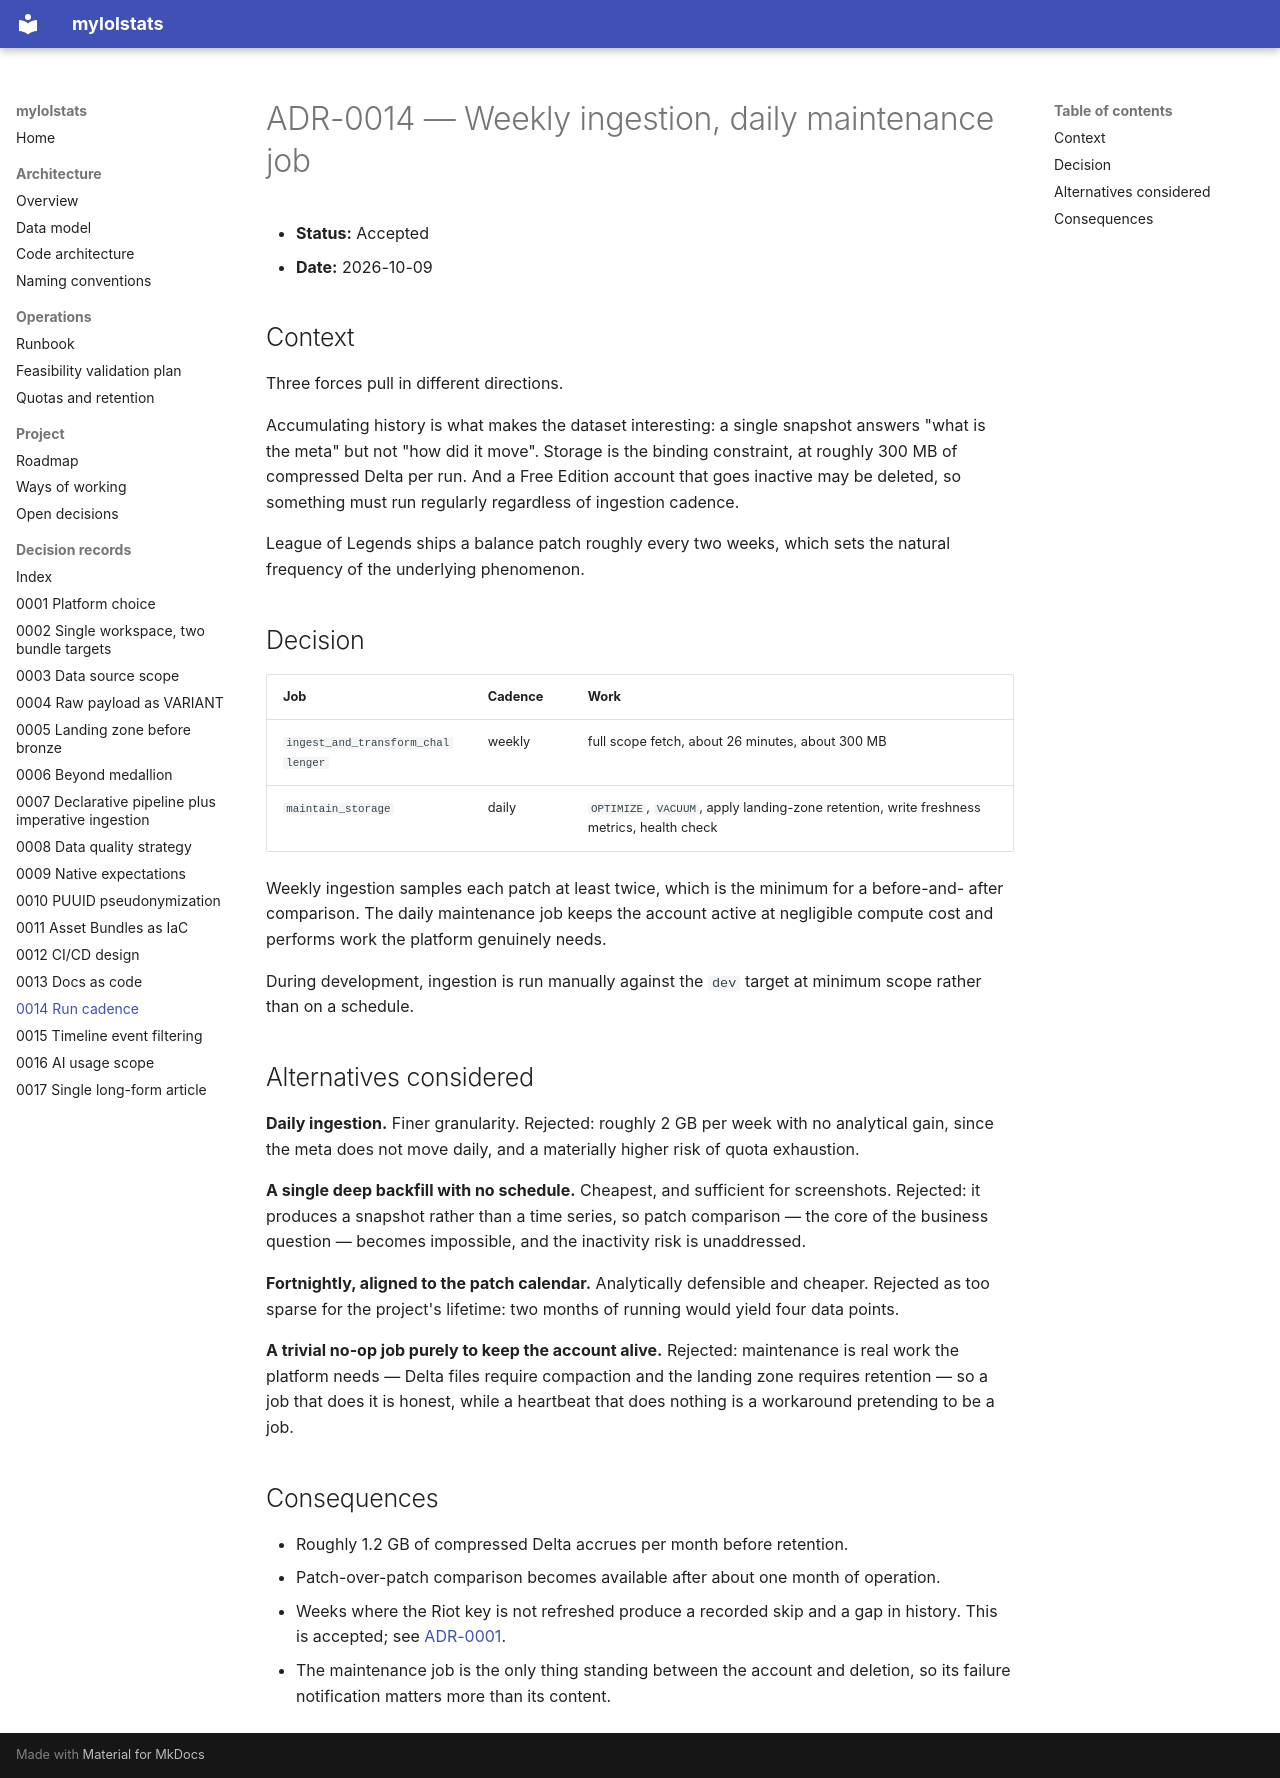

repository: gustavofs-git/dbx-mls · page: adr/0014-weekly-cadence-daily-maintenance/index.html · generator: mkdocs

# ADR-0014 — Weekly ingestion, daily maintenance job

- **Status:** Accepted
- **Date:** 2026-10-09

## Context

Three forces pull in different directions.

Accumulating history is what makes the dataset interesting: a single snapshot answers "what
is the meta" but not "how did it move". Storage is the binding constraint, at roughly 300 MB
of compressed Delta per run. And a Free Edition account that goes inactive may be deleted,
so something must run regularly regardless of ingestion cadence.

League of Legends ships a balance patch roughly every two weeks, which sets the natural
frequency of the underlying phenomenon.

## Decision

| Job | Cadence | Work |
|---|---|---|
| `ingest_and_transform_challenger` | weekly | full scope fetch, about 26 minutes, about 300 MB |
| `maintain_storage` | daily | `OPTIMIZE`, `VACUUM`, apply landing-zone retention, write freshness metrics, health check |

Weekly ingestion samples each patch at least twice, which is the minimum for a before-and-
after comparison. The daily maintenance job keeps the account active at negligible compute
cost and performs work the platform genuinely needs.

During development, ingestion is run manually against the `dev` target at minimum scope
rather than on a schedule.

## Alternatives considered

**Daily ingestion.** Finer granularity. Rejected: roughly 2 GB per week with no analytical
gain, since the meta does not move daily, and a materially higher risk of quota exhaustion.

**A single deep backfill with no schedule.** Cheapest, and sufficient for screenshots.
Rejected: it produces a snapshot rather than a time series, so patch comparison — the core of
the business question — becomes impossible, and the inactivity risk is unaddressed.

**Fortnightly, aligned to the patch calendar.** Analytically defensible and cheaper. Rejected
as too sparse for the project's lifetime: two months of running would yield four data points.

**A trivial no-op job purely to keep the account alive.** Rejected: maintenance is real work
the platform needs — Delta files require compaction and the landing zone requires retention —
so a job that does it is honest, while a heartbeat that does nothing is a workaround
pretending to be a job.

## Consequences

- Roughly 1.2 GB of compressed Delta accrues per month before retention.
- Patch-over-patch comparison becomes available after about one month of operation.
- Weeks where the Riot key is not refreshed produce a recorded skip and a gap in history.
  This is accepted; see [ADR-0001](0001-platform-databricks-free-edition.md).
- The maintenance job is the only thing standing between the account and deletion, so its
  failure notification matters more than its content.
